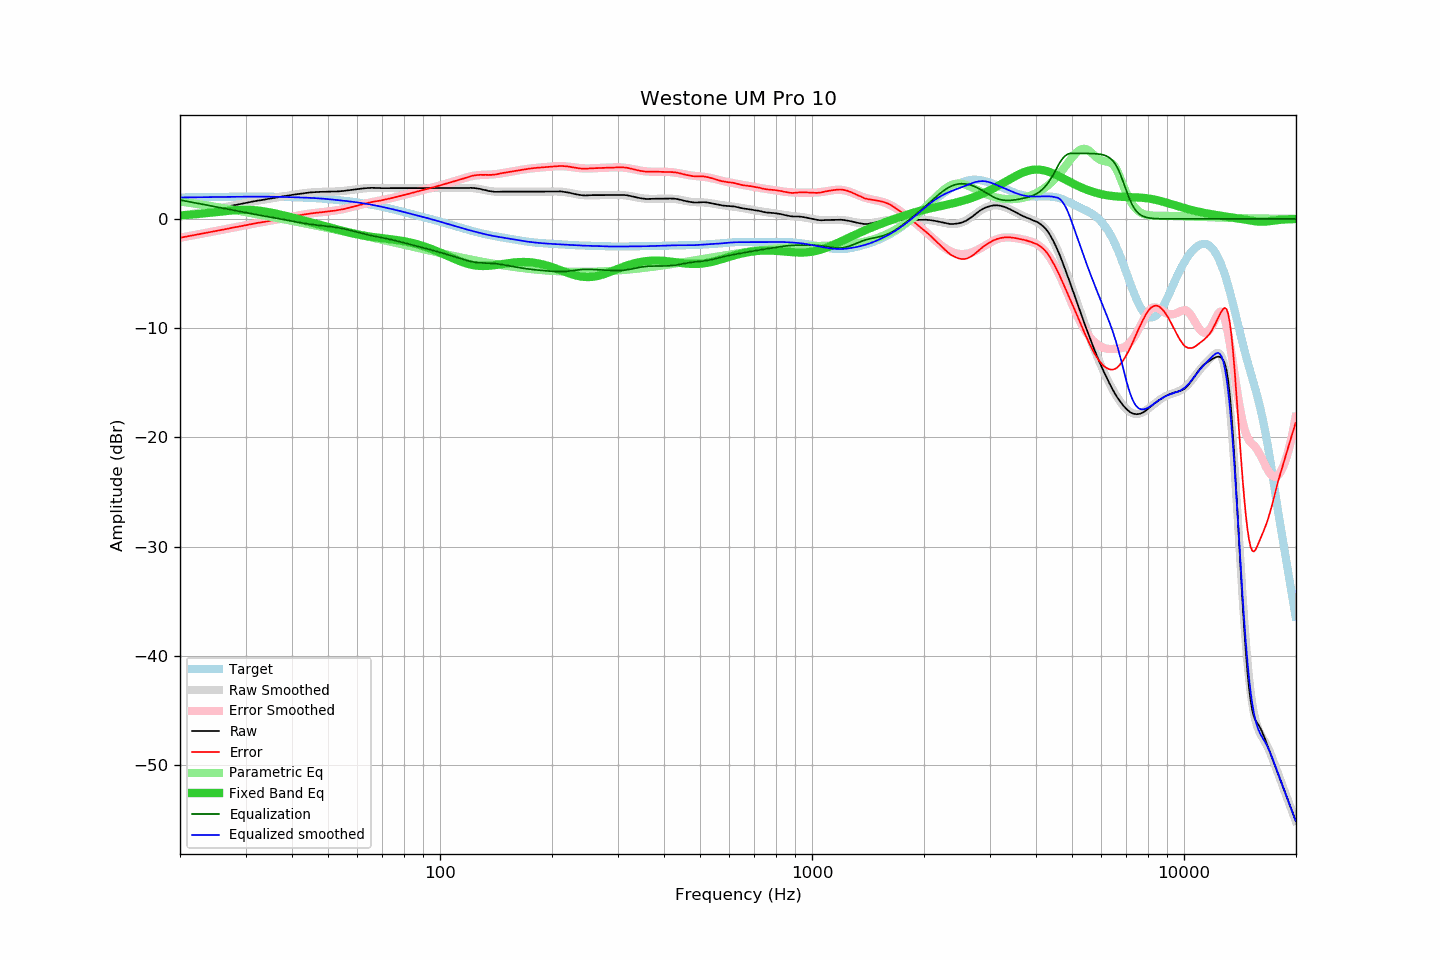

Data behind this chart, as committed beside it:
frequency, raw, error, smoothed, error_smoothed, equalization, parametric_eq, equalized_raw, equalized_smoothed, target
20.00, 0.23, -1.73, 0.23, -1.73, 1.73, 0.31, 1.96, 1.96, 1.96
20.20, 0.26, -1.70, 0.26, -1.70, 1.70, 0.32, 1.97, 1.96, 1.96
20.40, 0.29, -1.67, 0.29, -1.67, 1.67, 0.34, 1.97, 1.96, 1.97
20.61, 0.32, -1.64, 0.32, -1.65, 1.65, 0.35, 1.97, 1.97, 1.97
20.81, 0.34, -1.63, 0.35, -1.62, 1.62, 0.36, 1.96, 1.97, 1.97
21.02, 0.37, -1.60, 0.38, -1.59, 1.59, 0.37, 1.97, 1.97, 1.97
21.23, 0.40, -1.57, 0.41, -1.56, 1.56, 0.38, 1.97, 1.97, 1.97
21.44, 0.44, -1.54, 0.44, -1.54, 1.54, 0.39, 1.97, 1.97, 1.98
21.66, 0.46, -1.52, 0.47, -1.51, 1.51, 0.41, 1.97, 1.98, 1.98
21.87, 0.50, -1.49, 0.50, -1.48, 1.48, 0.42, 1.98, 1.98, 1.98
22.09, 0.52, -1.46, 0.53, -1.45, 1.45, 0.43, 1.98, 1.98, 1.98
22.31, 0.56, -1.43, 0.56, -1.43, 1.43, 0.45, 1.98, 1.98, 1.99
22.54, 0.59, -1.39, 0.59, -1.40, 1.40, 0.46, 1.99, 1.99, 1.99
22.76, 0.62, -1.36, 0.62, -1.37, 1.37, 0.48, 1.99, 1.99, 1.99
22.99, 0.65, -1.34, 0.65, -1.34, 1.34, 0.49, 1.99, 1.99, 1.99
23.22, 0.68, -1.31, 0.68, -1.31, 1.31, 0.51, 2.00, 1.99, 1.99
23.45, 0.71, -1.28, 0.71, -1.28, 1.28, 0.52, 2.00, 2.00, 2.00
23.69, 0.74, -1.25, 0.74, -1.25, 1.25, 0.54, 2.00, 2.00, 2.00
23.92, 0.78, -1.22, 0.78, -1.23, 1.23, 0.55, 2.00, 2.00, 2.00
24.16, 0.80, -1.20, 0.81, -1.20, 1.20, 0.57, 2.00, 2.00, 2.00
24.40, 0.84, -1.17, 0.84, -1.17, 1.17, 0.59, 2.00, 2.00, 2.00
24.65, 0.86, -1.14, 0.86, -1.14, 1.14, 0.60, 2.01, 2.01, 2.01
24.89, 0.90, -1.11, 0.89, -1.11, 1.11, 0.62, 2.01, 2.01, 2.01
25.14, 0.93, -1.09, 0.92, -1.09, 1.09, 0.64, 2.01, 2.01, 2.01
25.39, 0.96, -1.06, 0.95, -1.06, 1.06, 0.65, 2.01, 2.01, 2.01
25.65, 0.98, -1.03, 0.99, -1.03, 1.03, 0.67, 2.01, 2.01, 2.02
25.91, 1.01, -1.00, 1.02, -1.00, 1.00, 0.69, 2.01, 2.02, 2.02
26.16, 1.05, -0.97, 1.05, -0.97, 0.97, 0.70, 2.02, 2.02, 2.02
26.43, 1.07, -0.95, 1.08, -0.94, 0.94, 0.72, 2.02, 2.02, 2.02
26.69, 1.10, -0.92, 1.11, -0.92, 0.92, 0.73, 2.02, 2.02, 2.02
26.96, 1.13, -0.89, 1.14, -0.89, 0.89, 0.75, 2.02, 2.02, 2.03
27.23, 1.17, -0.85, 1.17, -0.86, 0.86, 0.76, 2.03, 2.03, 2.03
27.50, 1.20, -0.82, 1.20, -0.83, 0.83, 0.77, 2.03, 2.03, 2.03
27.77, 1.24, -0.80, 1.23, -0.80, 0.80, 0.78, 2.04, 2.03, 2.03
28.05, 1.26, -0.77, 1.26, -0.77, 0.77, 0.79, 2.04, 2.03, 2.03
28.33, 1.28, -0.75, 1.29, -0.74, 0.74, 0.80, 2.03, 2.03, 2.03
28.62, 1.31, -0.72, 1.32, -0.71, 0.71, 0.81, 2.03, 2.03, 2.03
28.90, 1.34, -0.69, 1.35, -0.69, 0.69, 0.82, 2.03, 2.03, 2.03
29.19, 1.37, -0.66, 1.38, -0.66, 0.66, 0.82, 2.03, 2.03, 2.04
29.48, 1.40, -0.63, 1.41, -0.63, 0.63, 0.83, 2.03, 2.04, 2.04
29.78, 1.43, -0.60, 1.44, -0.60, 0.60, 0.83, 2.03, 2.04, 2.04
30.08, 1.46, -0.57, 1.47, -0.57, 0.57, 0.83, 2.03, 2.04, 2.04
30.38, 1.49, -0.54, 1.50, -0.54, 0.54, 0.83, 2.04, 2.04, 2.04
30.68, 1.52, -0.51, 1.52, -0.51, 0.51, 0.82, 2.04, 2.04, 2.04
30.99, 1.55, -0.48, 1.55, -0.49, 0.49, 0.82, 2.04, 2.04, 2.04
31.30, 1.58, -0.45, 1.58, -0.46, 0.46, 0.81, 2.04, 2.04, 2.04
31.61, 1.61, -0.42, 1.61, -0.43, 0.43, 0.80, 2.05, 2.04, 2.04
31.93, 1.63, -0.40, 1.63, -0.40, 0.40, 0.79, 2.04, 2.04, 2.04
32.24, 1.66, -0.37, 1.66, -0.38, 0.38, 0.77, 2.04, 2.04, 2.04
32.57, 1.68, -0.35, 1.68, -0.35, 0.35, 0.76, 2.04, 2.04, 2.04
32.89, 1.70, -0.33, 1.71, -0.33, 0.33, 0.74, 2.03, 2.04, 2.04
33.22, 1.73, -0.30, 1.73, -0.30, 0.30, 0.72, 2.04, 2.03, 2.04
33.55, 1.75, -0.28, 1.76, -0.28, 0.28, 0.70, 2.03, 2.03, 2.03
33.89, 1.77, -0.26, 1.78, -0.25, 0.25, 0.67, 2.02, 2.03, 2.03
34.23, 1.80, -0.23, 1.81, -0.22, 0.22, 0.65, 2.03, 2.03, 2.03
34.57, 1.83, -0.20, 1.83, -0.20, 0.20, 0.62, 2.03, 2.03, 2.03
34.92, 1.85, -0.17, 1.86, -0.17, 0.17, 0.60, 2.03, 2.03, 2.03
35.27, 1.88, -0.14, 1.88, -0.15, 0.15, 0.57, 2.03, 2.03, 2.03
35.62, 1.90, -0.12, 1.91, -0.12, 0.12, 0.54, 2.02, 2.03, 2.03
35.97, 1.92, -0.10, 1.93, -0.09, 0.09, 0.51, 2.02, 2.02, 2.02
... 635 more rows
